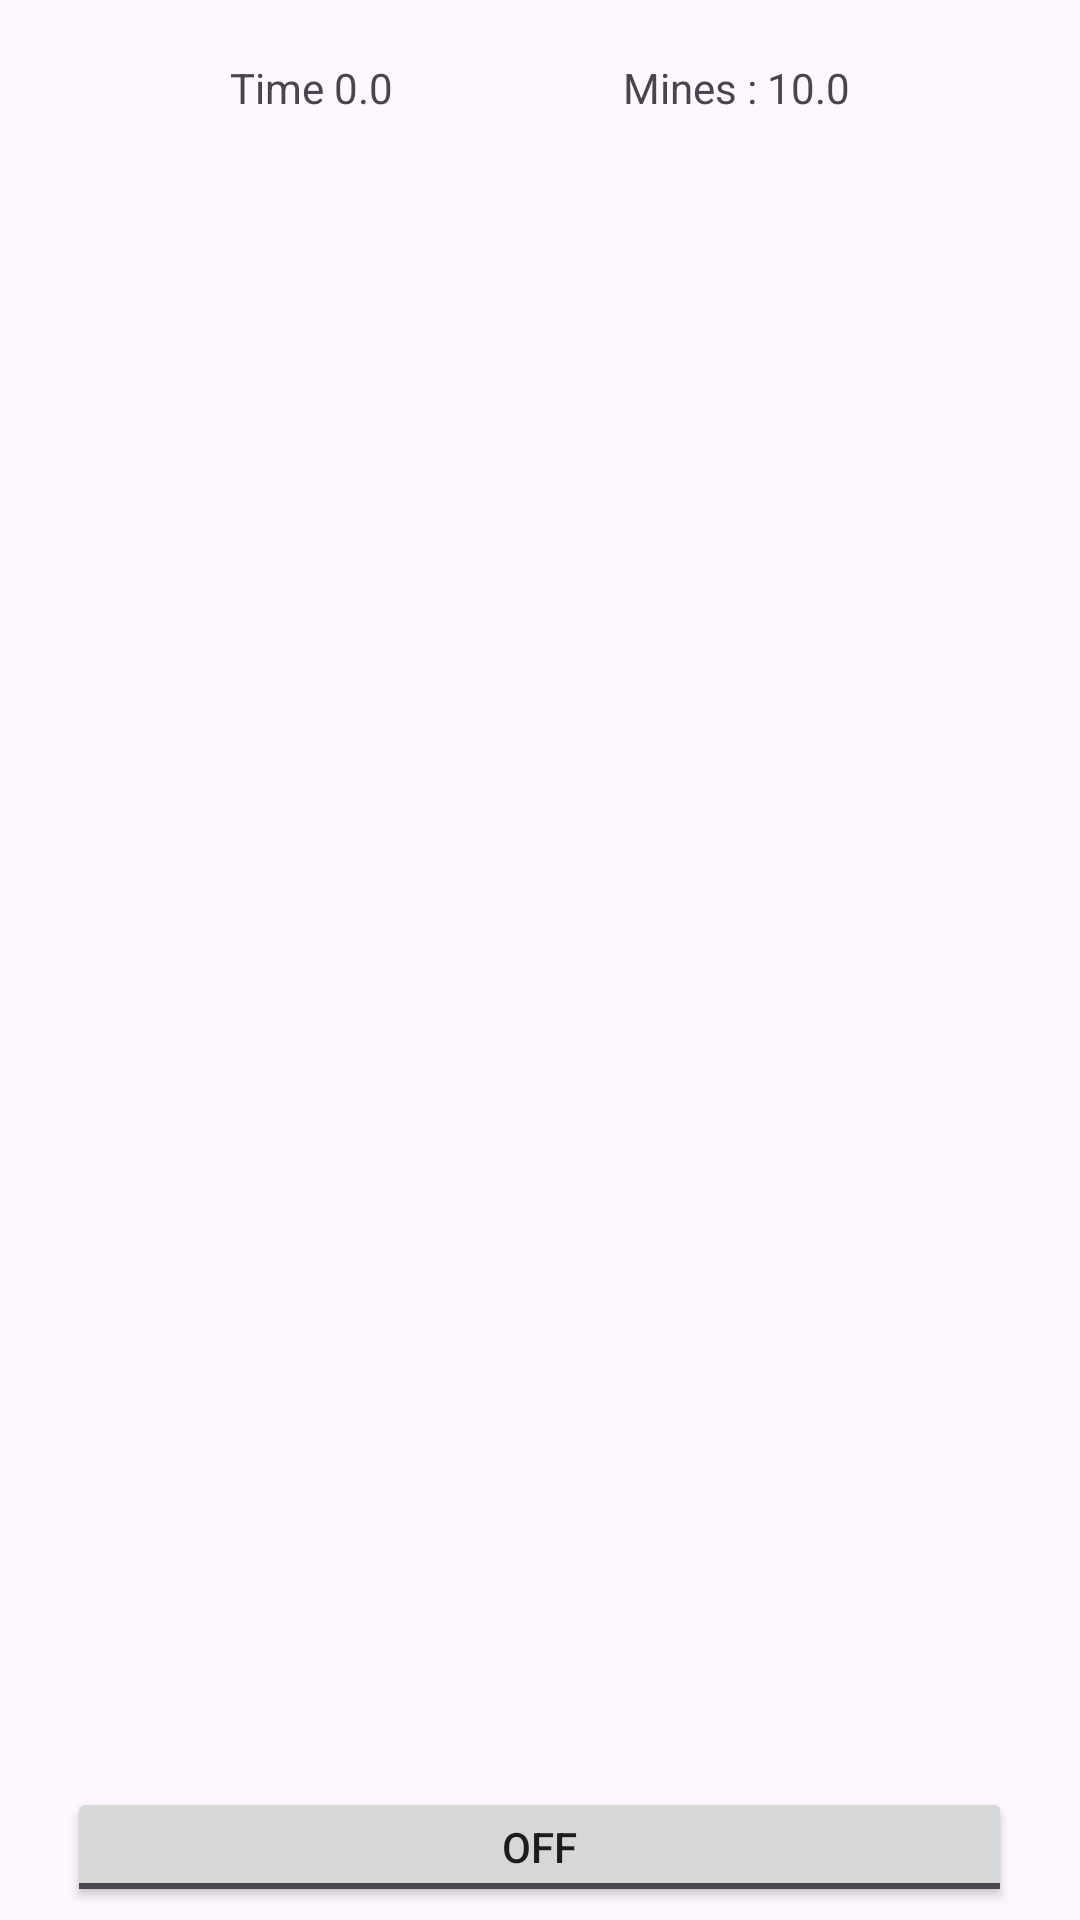

Produce the Android XML layout that renders to this screen, including the resource entries it uses.
<!-- AndroidManifest.xml: application theme Theme.MineSweeper_mg -->
<!-- res/layout/activity_main.xml -->
<?xml version="1.0" encoding="utf-8"?>
<androidx.constraintlayout.widget.ConstraintLayout xmlns:android="http://schemas.android.com/apk/res/android"
    xmlns:app="http://schemas.android.com/apk/res-auto"
    xmlns:tools="http://schemas.android.com/tools"
    android:layout_width="match_parent"
    android:layout_height="match_parent"
    tools:context=".MainActivity">

    <TableLayout
        android:id="@+id/tableLayout"
        android:layout_width="407dp"
        android:layout_height="549dp"
        android:layout_marginTop="32dp"
        app:layout_constraintBottom_toBottomOf="parent"
        app:layout_constraintEnd_toEndOf="parent"
        app:layout_constraintStart_toStartOf="parent"
        app:layout_constraintTop_toTopOf="parent"
        app:layout_constraintVertical_bias="0.44">

    </TableLayout>

    <ToggleButton
        android:id="@+id/toggleButton"
        android:layout_width="315dp"
        android:layout_height="40dp"
        android:layout_marginBottom="16dp"
        android:text="ToggleButton"
        app:layout_constraintBottom_toBottomOf="parent"
        app:layout_constraintEnd_toEndOf="parent"
        app:layout_constraintHorizontal_bias="0.498"
        app:layout_constraintStart_toStartOf="parent"
        app:layout_constraintTop_toBottomOf="@+id/tableLayout" />

    <TextView
        android:id="@+id/textView"
        android:layout_width="wrap_content"
        android:layout_height="wrap_content"
        android:text="Mines : 10.0"
        app:layout_constraintBottom_toTopOf="@+id/tableLayout"
        app:layout_constraintEnd_toEndOf="parent"
        app:layout_constraintStart_toEndOf="@+id/textView2"
        app:layout_constraintTop_toTopOf="parent" />

    <TextView
        android:id="@+id/textView2"
        android:layout_width="wrap_content"
        android:layout_height="wrap_content"
        android:text="Time 0.0"
        app:layout_constraintBottom_toTopOf="@+id/tableLayout"
        app:layout_constraintEnd_toStartOf="@+id/textView"
        app:layout_constraintStart_toStartOf="parent"
        app:layout_constraintTop_toTopOf="parent" />

</androidx.constraintlayout.widget.ConstraintLayout>
<!-- resources referenced by this layout -->
<resources>
  <style name="Theme.MineSweeper_mg" parent="Base.Theme.MineSweeper_mg" />
  <style name="Base.Theme.MineSweeper_mg" parent="Theme.Material3.DayNight.NoActionBar">
          
          
      </style>
</resources>
